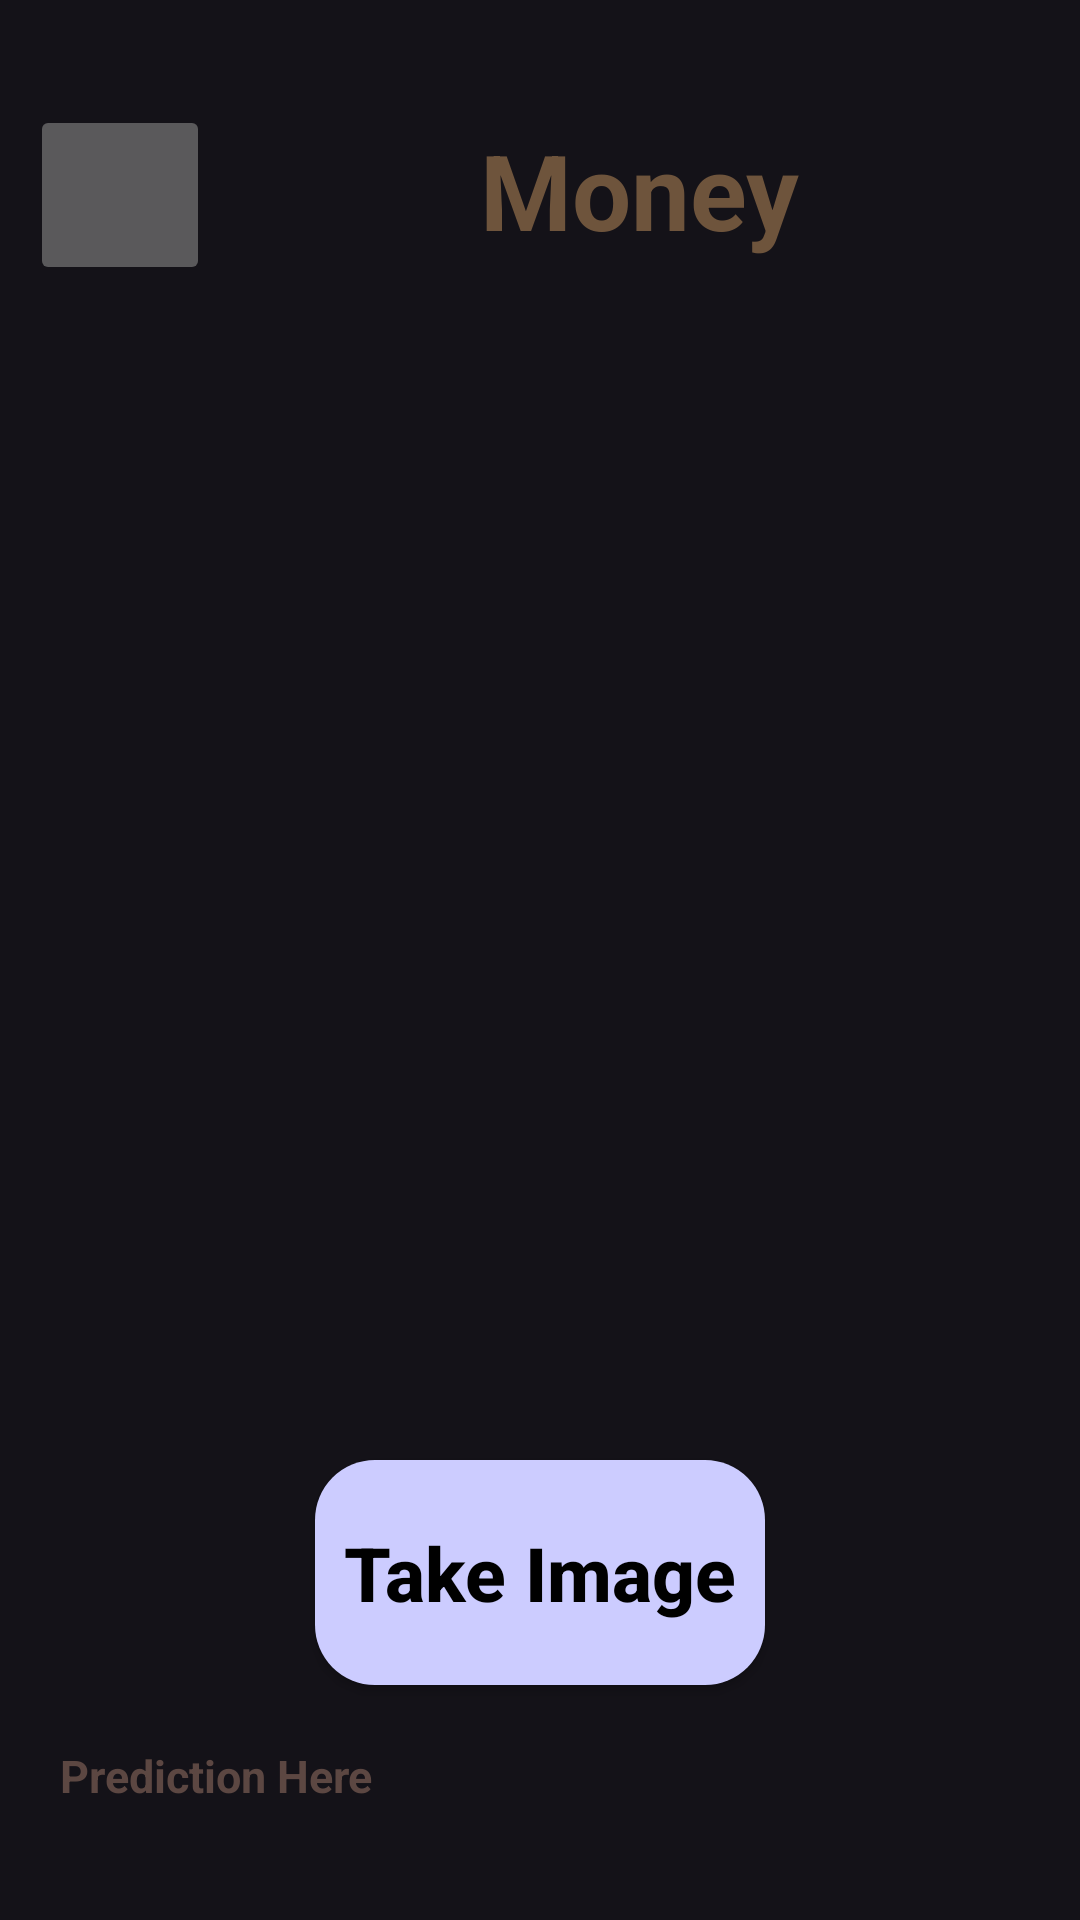

Layout XML and referenced resources for this Android screen:
<!-- AndroidManifest.xml: application theme Theme.BASAApp -->
<!-- res/layout/activity_money.xml -->
<?xml version="1.0" encoding="utf-8"?>
<RelativeLayout xmlns:android="http://schemas.android.com/apk/res/android"
    xmlns:app="http://schemas.android.com/apk/res-auto"
    xmlns:tools="http://schemas.android.com/tools"
    android:layout_width="match_parent"
    android:layout_height="match_parent"
    tools:context=".MoneyActivity">

    <ImageButton
        android:id="@+id/backBtn"
        android:layout_width="60dp"
        android:layout_height="60dp"
        android:src="@drawable/backbtn"
        android:layout_marginHorizontal="10dp"
        android:contentDescription="You Are In Money Detector and It's A Back Button To Return The Main Menue"

        android:layout_marginTop="35dp"
        android:scaleType="centerCrop"

        />
    <TextView
        android:id="@+id/headertxt"
        android:layout_width="wrap_content"
        android:layout_height="wrap_content"
        android:text="Money"
        android:textColor="#6E543C"
        android:layout_marginTop="40dp"
        android:textStyle="bold"
        android:layout_toEndOf="@+id/backBtn"
        android:layout_marginLeft="80dp"
        android:textSize="35sp"/>
    <ImageView
        android:id="@+id/capturedImg"
        android:layout_width="match_parent"
        android:layout_height="350dp"
        android:layout_below="@+id/headertxt"
        android:layout_marginStart="20dp"
        android:layout_marginTop="20dp"
        android:layout_marginEnd="20dp"
        android:layout_marginBottom="20dp"
        tools:src="@color/black" />
    <androidx.appcompat.widget.AppCompatButton
        android:id="@+id/takeImgBtn"
        android:layout_width="150dp"
        android:textColor="@color/black"
        android:layout_height="75dp"
        android:layout_below="@+id/capturedImg"
        android:background="@drawable/button_background3"
        android:text="Take Image"
        android:textAllCaps="false"
        android:layout_marginTop="10dp"
        android:layout_centerHorizontal="true"
        android:textStyle="bold"
        android:textSize="25sp"
        />

    <androidx.core.widget.NestedScrollView
        android:layout_width="match_parent"
        android:layout_below="@id/takeImgBtn"
        android:layout_marginHorizontal="20dp"
        android:layout_marginVertical="20dp"
        android:layout_height="200dp">

        <TextView
            android:id="@+id/resultProcess"
            android:layout_width="wrap_content"
            android:layout_height="wrap_content"
            android:text="Prediction Here"
            android:textColor="#5C4742"
            android:textStyle="bold"
            android:textSize="15sp"/>
    </androidx.core.widget.NestedScrollView>
</RelativeLayout>
<!-- resources referenced by this layout -->
<resources>
  <!-- drawable button_background3 (drawable) -->
  <?xml version="1.0" encoding="utf-8"?>
  <shape xmlns:android="http://schemas.android.com/apk/res/android">
          <solid android:color="#CCCCFF" /> 
          <corners android:radius="20dp" /> 
  
  </shape>
  <style name="Theme.BASAApp" parent="Base.Theme.BASAApp" />
  <style name="Base.Theme.BASAApp" parent="Theme.Material3.Dark.NoActionBar">
          
          
      </style>
  <!-- not gathered from this repository: default colours our renderer supplied (Android Studio template values) -->
  <color name="black">#FF000000</color>
</resources>
